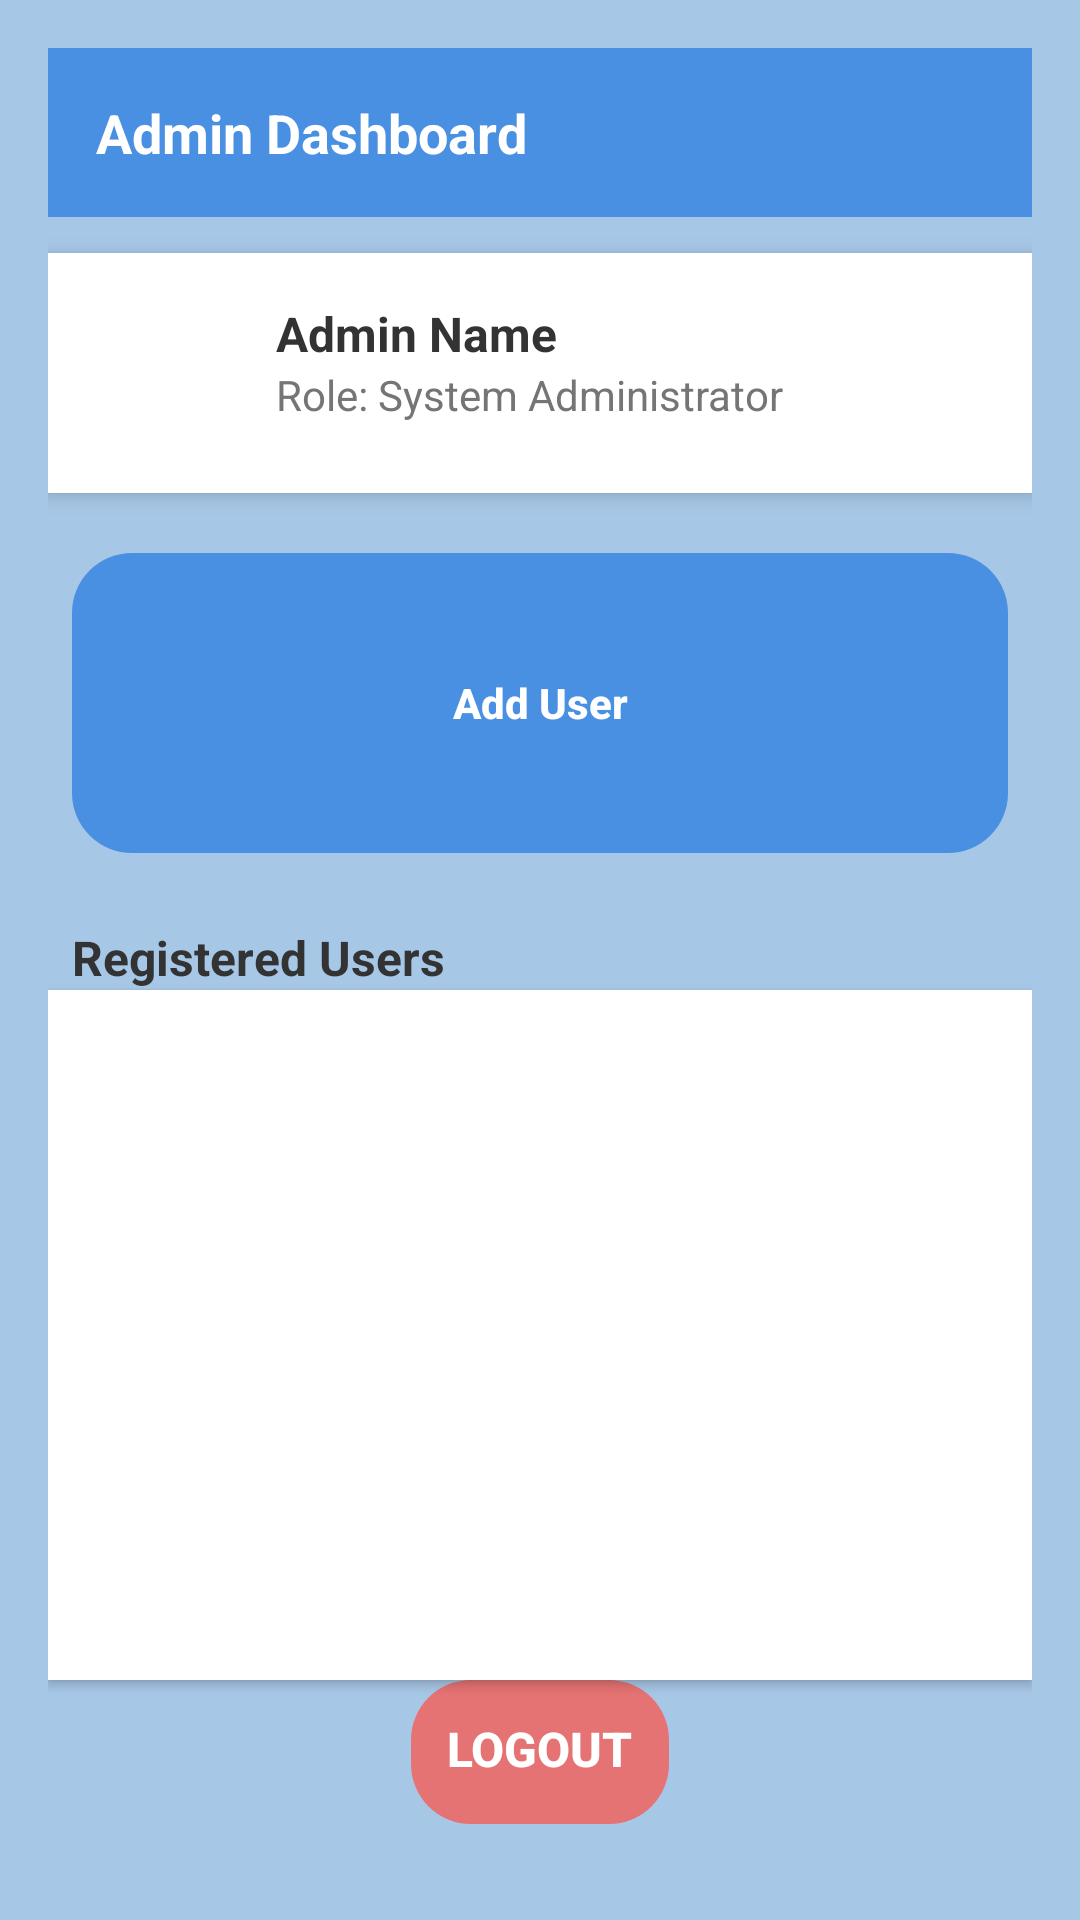

The Android layout XML behind this screen, and the referenced resources:
<!-- AndroidManifest.xml: application theme AppTheme -->
<!-- res/layout/activity_admin_dashboard.xml -->
<?xml version="1.0" encoding="utf-8"?>
<LinearLayout xmlns:android="http://schemas.android.com/apk/res/android"
    android:layout_width="match_parent"
    android:layout_height="match_parent"
    android:orientation="vertical"
    android:background="@color/pastel_blue"
    android:padding="16dp">

    
    <androidx.appcompat.widget.Toolbar
        android:layout_width="match_parent"
        android:layout_height="wrap_content"
        android:background="@color/primaryBlue"
        android:padding="16dp">

        <TextView
            android:layout_width="wrap_content"
            android:layout_height="wrap_content"
            android:text="Admin Dashboard"
            android:textSize="18sp"
            android:textColor="@android:color/white"
            android:textStyle="bold"/>
    </androidx.appcompat.widget.Toolbar>

    
    <LinearLayout
        android:layout_width="match_parent"
        android:layout_height="wrap_content"
        android:orientation="horizontal"
        android:background="@color/lightCardBackground"
        android:padding="16dp"
        android:elevation="4dp"
        android:layout_marginTop="12dp"
        android:radius="12dp">

        <ImageView
            android:layout_width="48dp"
            android:layout_height="48dp"
            android:src="@drawable/ic_admin"
            android:contentDescription="Admin Icon"
            android:layout_marginEnd="12dp"/>

        <LinearLayout
            android:layout_width="wrap_content"
            android:layout_height="wrap_content"
            android:orientation="vertical">

            <TextView
                android:layout_width="wrap_content"
                android:layout_height="wrap_content"
                android:text="Admin Name"
                android:textSize="16sp"
                android:textStyle="bold"
                android:textColor="@color/darkText"/>

            <TextView
                android:layout_width="wrap_content"
                android:layout_height="wrap_content"
                android:text="Role: System Administrator"
                android:textSize="14sp"
                android:textColor="@color/grayText"/>
        </LinearLayout>
    </LinearLayout>

    
    <LinearLayout
        android:layout_width="match_parent"
        android:layout_height="wrap_content"
        android:orientation="horizontal"
        android:gravity="center"
        android:layout_marginTop="12dp">

        <Button
            android:id="@+id/btnAddUser"
            style="@style/DashboardButton"
            android:text="Add User"
         />


    </LinearLayout>

    
    <TextView
        android:layout_width="wrap_content"
        android:layout_height="wrap_content"
        android:text="Registered Users"
        android:textSize="16sp"
        android:textStyle="bold"
        android:textColor="@color/darkText"
        android:layout_marginTop="16dp"
        android:layout_marginStart="8dp"/>

    <ListView
        android:id="@+id/listViewUsers"
        android:layout_width="match_parent"
        android:layout_height="0dp"
        android:layout_weight="1"
        android:divider="@android:color/darker_gray"
        android:dividerHeight="1dp"
        android:background="@color/lightCardBackground"
        android:elevation="2dp"
        android:padding="8dp"/>

    
    <Button
        android:id="@+id/btnLogout"
        android:layout_width="wrap_content"
        android:layout_height="48dp"
        android:text="LOGOUT"
        android:backgroundTint="@color/errorRed"
        android:textColor="@android:color/white"
        android:textStyle="bold"
        android:drawableStart="@drawable/ic_logout"
        android:drawablePadding="8dp"
        android:layout_gravity="center"
        android:paddingHorizontal="24dp"
        android:layout_marginBottom="16dp"/>
</LinearLayout>
<!-- resources referenced by this layout -->
<resources>
  <color name="darkText">#333333</color>
  <color name="errorRed">#E57373</color>
  <color name="grayText">#757575</color>
  <color name="lightCardBackground">#FFFFFF</color>
  <color name="pastel_blue">#A7C7E7</color>
  <color name="primaryBlue">#4A90E2</color>
  <style name="DashboardButton">
          <item name="android:layout_width">0dp</item>
          <item name="android:layout_height">100dp</item>
          <item name="android:layout_margin">8dp</item>
          <item name="android:backgroundTint">@color/primaryBlue</item>
          <item name="android:textColor">@android:color/white</item>
          <item name="android:textSize">14sp</item>
          <item name="android:textStyle">bold</item>
          <item name="android:drawablePadding">8dp</item>
          <item name="android:gravity">center</item>
          <item name="android:layout_weight">1</item>
      </style>
  <style name="AppTheme" parent="Theme.MaterialComponents.Light">
          <item name="android:colorBackground">@color/pastel_background</item>
          <item name="android:textColor">@color/text_dark</item>
          <item name="android:buttonStyle">@style/ButtonStyle</item>
          <item name="android:editTextStyle">@style/EditTextStyle</item>
      </style>
  <color name="pastel_background">#F8FFF4</color>
  <color name="text_dark">#474350</color>
  <style name="ButtonStyle">
          <item name="android:background">@drawable/btn_rounded</item>
          <item name="android:textColor">@color/white</item>
          <item name="android:padding">12dp</item>
          <item name="android:textSize">16sp</item>
          <item name="android:fontFamily">sans-serif-medium</item>
      </style>
  <style name="EditTextStyle">
          <item name="android:padding">14dp</item>
          <item name="android:textColor">@color/text_dark</item>
          <item name="android:background">@drawable/edittext_rounded</item>
          <item name="android:layout_width">match_parent</item>
          <item name="android:layout_height">wrap_content</item>
          <item name="android:textSize">16sp</item>
          <item name="android:fontFamily">sans-serif</item>
      </style>
  <!-- drawable btn_rounded (drawable) -->
  <?xml version="1.0" encoding="utf-8"?>
  <selector xmlns:android="http://schemas.android.com/apk/res/android">
      <item android:state_pressed="true">
          <shape android:shape="rectangle">
              <solid android:color="@color/pastel_blue_dark"/> 
              <corners android:radius="20dp"/>
              <padding android:left="12dp" android:right="12dp"/>
          </shape>
      </item>
      <item>
          <shape android:shape="rectangle">
              <solid android:color="@color/pastel_blue"/>
              <corners android:radius="20dp"/>
              <padding android:left="12dp" android:right="12dp"/>
          </shape>
      </item>
  </selector>
  <color name="white">#FFFFFF</color>
  <!-- drawable edittext_rounded (drawable) -->
  <?xml version="1.0" encoding="utf-8"?>
  <shape xmlns:android="http://schemas.android.com/apk/res/android" android:shape="rectangle">
      <corners android:radius="15dp"/>
      <solid android:color="@color/white"/>
      <stroke android:width="2dp" android:color="@color/pastel_blue"/>
      <padding android:left="12dp" android:right="12dp"/>
  </shape>
  <color name="pastel_blue_dark">#8DB3D7</color>
</resources>
